The GitHub repository Aurelia-Maris-Crystalthrone/YouKang contains a labelled image folder "CitrusLeafPathology-14-Aug" with 14 categories: anthracnose, bacterial blight, black spot, citrus canker, citrus mite, curl leaf, curl virus, deficiency leaf, dry leaf, greening, healthy, melanose, sooty mould, spider mite. Examples follow, each with its label.

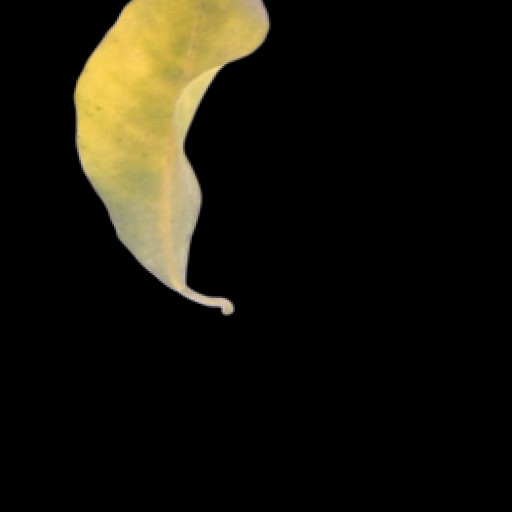
Label: greening

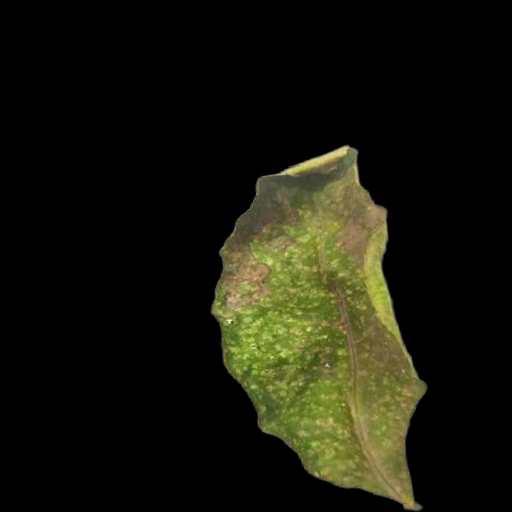
Label: citrus mite

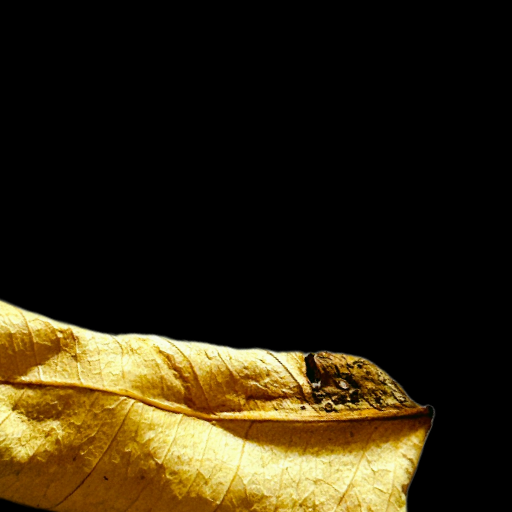
Label: dry leaf

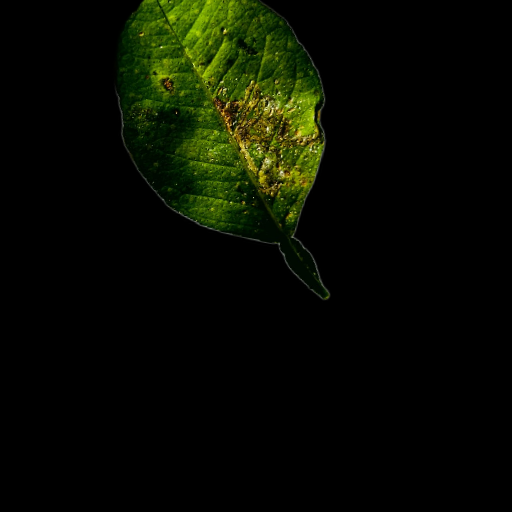
Label: bacterial blight

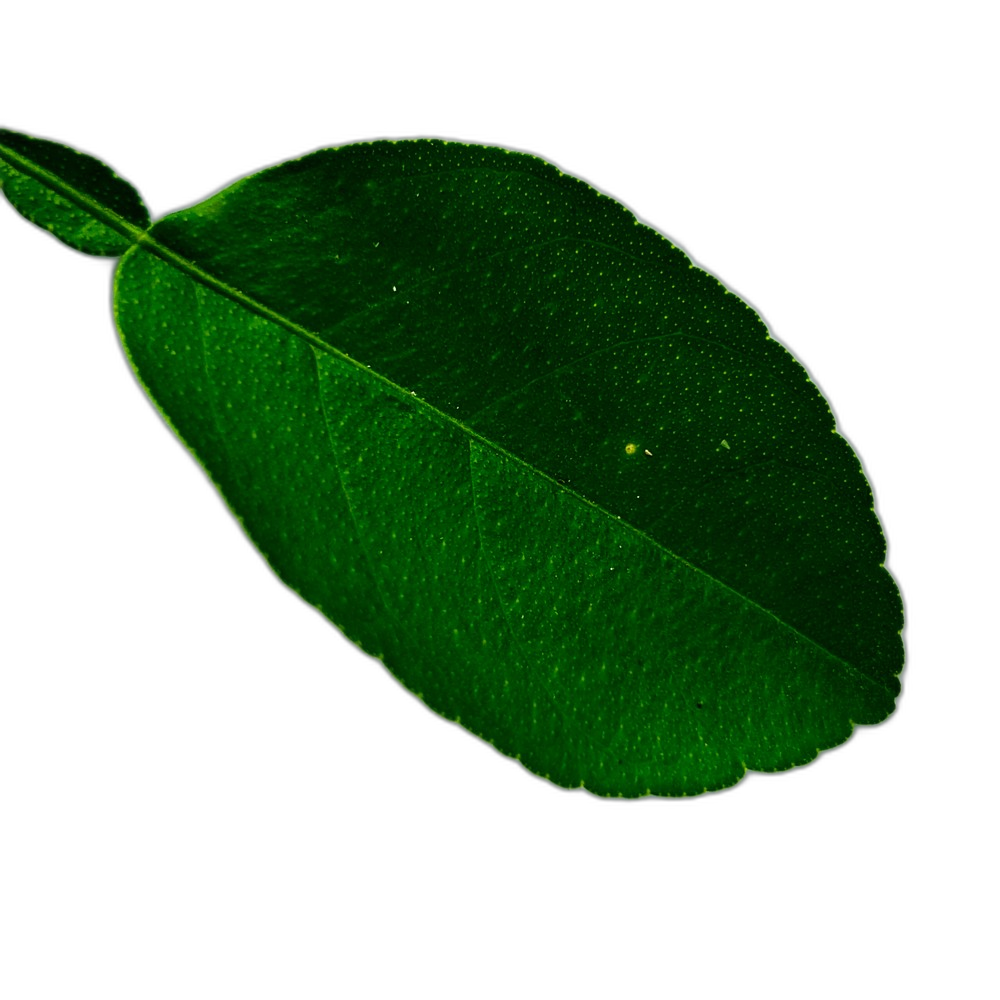
Label: healthy

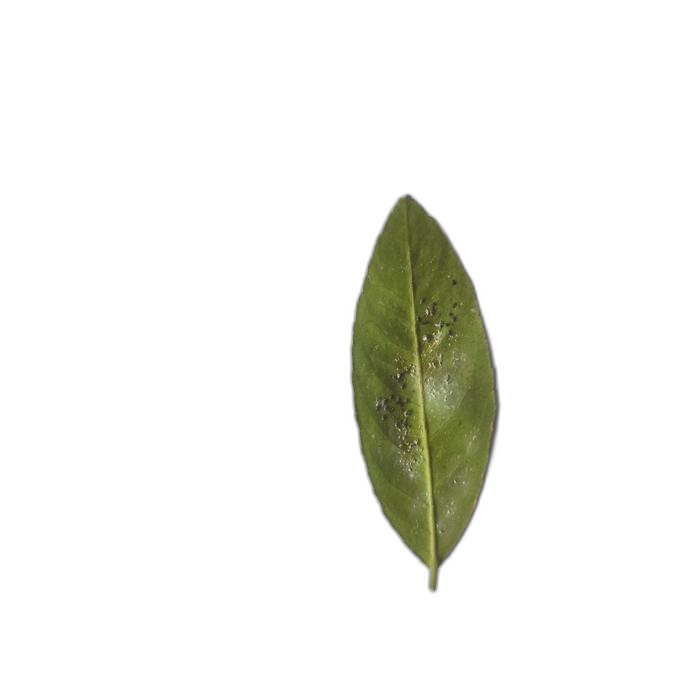
Label: sooty mould
